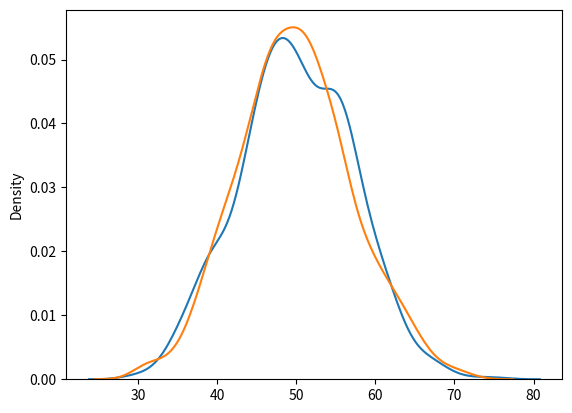

Recreate this plot in Python.
#Difference Between Normal and Poisson Distribution
from numpy import random
import matplotlib.pyplot as plt
import seaborn as sns

sns.distplot(random.normal(loc=50, scale=7, size=1000), hist=False, label='normal')
sns.distplot(random.poisson(lam=50, size=1000), hist=False, label='poisson')

plt.show()